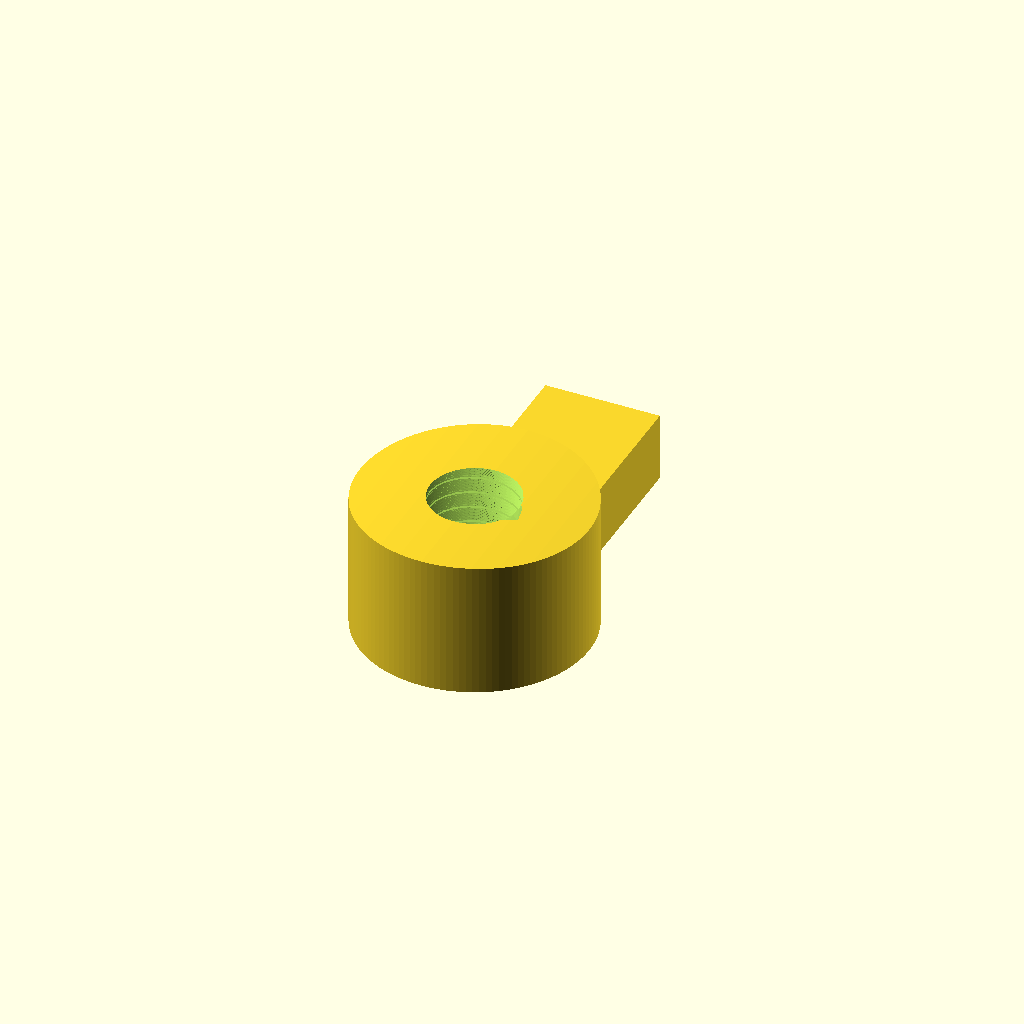
Cell 1: rendered with the file's own defaults.
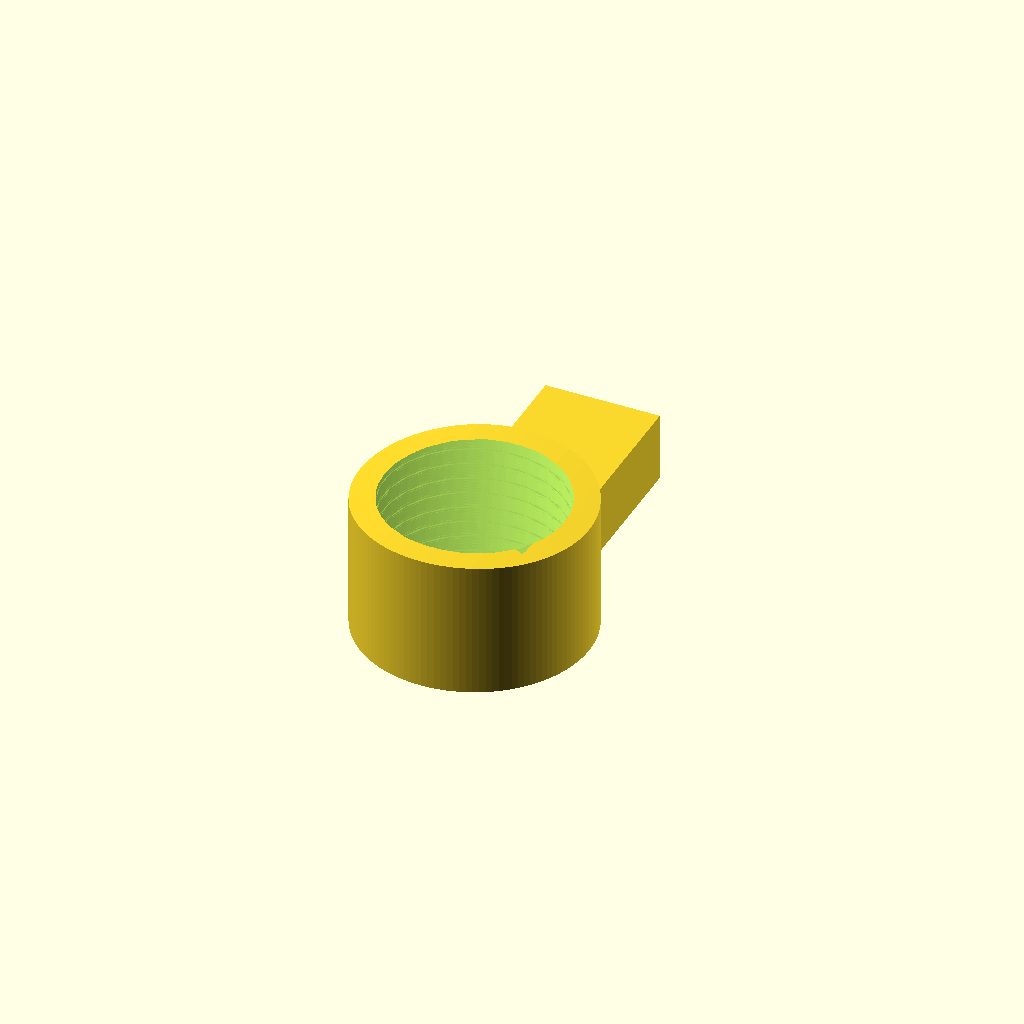
Cell 2: the same model with nominal_d = 8.
One fixed orthographic camera (rotation 55°, 0°, 25°; colour scheme Cornfield) for every cell.
The OpenSCAD source (focuser/curved-nut/curved_nut.scad):
// =====================================================================
//  Curved-seat M4 NUT  (printed threads)  -- BACKUP part
//
//  Lets the ORIGINAL focuser mount to the carbon optical tube using the
//  SHORT existing screws. A normal nut fails for two reasons:
//    1. off-centre screws cross the concave inner wall at ~13 deg, so a
//       flat nut rocks and never clamps;
//    2. the screws are too short for a nut to reach + tighten.
//  This part is an ACTUAL threaded nut whose threads begin AT the curved
//  wall face, so the screw engages thread the instant it clears the wall,
//  using all the remaining length. The face is convex (matches the inner
//  wall) and can be tilted to sit flush on the off-centre holes.
//
//  Print THREE: seat_tilt = 0 (centre hole) and +13 / -13 (side holes).
//  Fit with the WINGS aligned to the tube's long axis. Hand-tighten by the
//  wings while turning the screw from outside.
// =====================================================================

// ---------- Tube inner wall ----------
tube_od   = 160.7;                       // optical tube OD
wall_thk  = 5;                           // wall thickness
wall_R    = (tube_od - 2*wall_thk) / 2;  // inner radius ~ 75.35 mm

// ---------- Which hole ----------
seat_tilt = 0;        // 0 = centre hole; +13 / -13 = the two side holes

// ---------- Thread (M4 x 0.7) ----------
nominal_d        = 4.0;
pitch            = 0.7;
thread_clearance = 0.75;   // printed-thread looseness; raise if too tight
tooth_ang        = 110;    // thread tooth angular width (deg) - profile tuning
right_hand       = 1;      // 1 = standard RH thread. If the screw won't
                           // start, set to -1 (flips handedness).
lead_in          = 0.6;    // chamfer at the wall-side mouth so the screw starts

// ---------- Self-tap fallback ----------
use_modeled_thread = true; // false => plain 3.3 mm pilot hole; the steel M4
pilot_d            = 3.3;  // screw cuts its own thread into the PETG.

// ---------- Body / grip ----------
nut_h    = 6;     // threaded body height (engagement length)
body_d   = 10;    // grip cylinder diameter
wing_len = 8;     // finger-wing reach beyond the body
wing_w   = 5;
wing_h   = 3;
top_marg = 4;     // stock above the wall apex, trimmed by the curve

$fn = 120;

// =====================================================================

module wall_seat() {
    // keep only what is inside the inner-wall cylinder -> convex tilted top
    translate([wall_R * sin(seat_tilt), 0, -wall_R * cos(seat_tilt)])
        rotate([90, 0, 0])
            cylinder(r = wall_R, h = body_d * 4, center = true, $fn = 480);
}

module male_thread(maj_d, p, length, clr, ang) {
    Rmaj  = maj_d/2 + clr/2;
    Rmin  = Rmaj - 0.6134 * p;     // ISO thread depth approximation
    turns = length / p;
    linear_extrude(height = length, twist = right_hand * -360 * turns,
                   convexity = 10, slices = ceil(turns * 24))
        union() {
            circle(r = Rmin, $fn = 48);
            polygon([[Rmin*cos( ang/2), Rmin*sin( ang/2)],
                     [Rmaj, 0],
                     [Rmin*cos(-ang/2), Rmin*sin(-ang/2)]]);
        }
}

module blank() {
    union() {
        translate([0, 0, -nut_h]) cylinder(d = body_d, h = nut_h + top_marg);
        for (s = [-1, 1])
            translate([-wing_w/2, s*(body_d/2 - 1), -nut_h])
                cube([wing_w, wing_len, wing_h]);
    }
}

module curved_nut() {
    intersection() {
        difference() {
            blank();
            if (use_modeled_thread)
                translate([0, 0, -nut_h - 1])
                    male_thread(nominal_d, pitch, nut_h + top_marg + 2,
                                thread_clearance, tooth_ang);
            else
                translate([0, 0, -nut_h - 1])
                    cylinder(d = pilot_d, h = nut_h + top_marg + 2);
            // lead-in chamfer at the wall-side mouth (top)
            translate([0, 0, top_marg - lead_in])
                cylinder(d1 = nominal_d*0.6, d2 = nominal_d + 1.2, h = lead_in + 0.1);
        }
        wall_seat();
    }
}

curved_nut();

echo(str("inner wall radius = ", wall_R, " mm (convex seat radius)"));
echo(str("seat_tilt = ", seat_tilt, " deg  | thread = M", nominal_d, " x ", pitch,
        right_hand == 1 ? "  RH" : "  LH"));
echo(str("mode = ", use_modeled_thread ? "MODELED THREAD" : str("SELF-TAP pilot ", pilot_d, " mm")));
Customizer parameters (derived from the source; name, type, default, range or options):
tube_od: number, default 160.7
wall_thk: number, default 5
seat_tilt: number, default 0
nominal_d: number, default 4
pitch: number, default 0.7
thread_clearance: number, default 0.75
tooth_ang: number, default 110
right_hand: number, default 1
lead_in: number, default 0.6
use_modeled_thread: bool, default true
pilot_d: number, default 3.3
nut_h: number, default 6
body_d: number, default 10
wing_len: number, default 8
wing_w: number, default 5
wing_h: number, default 3
top_marg: number, default 4
